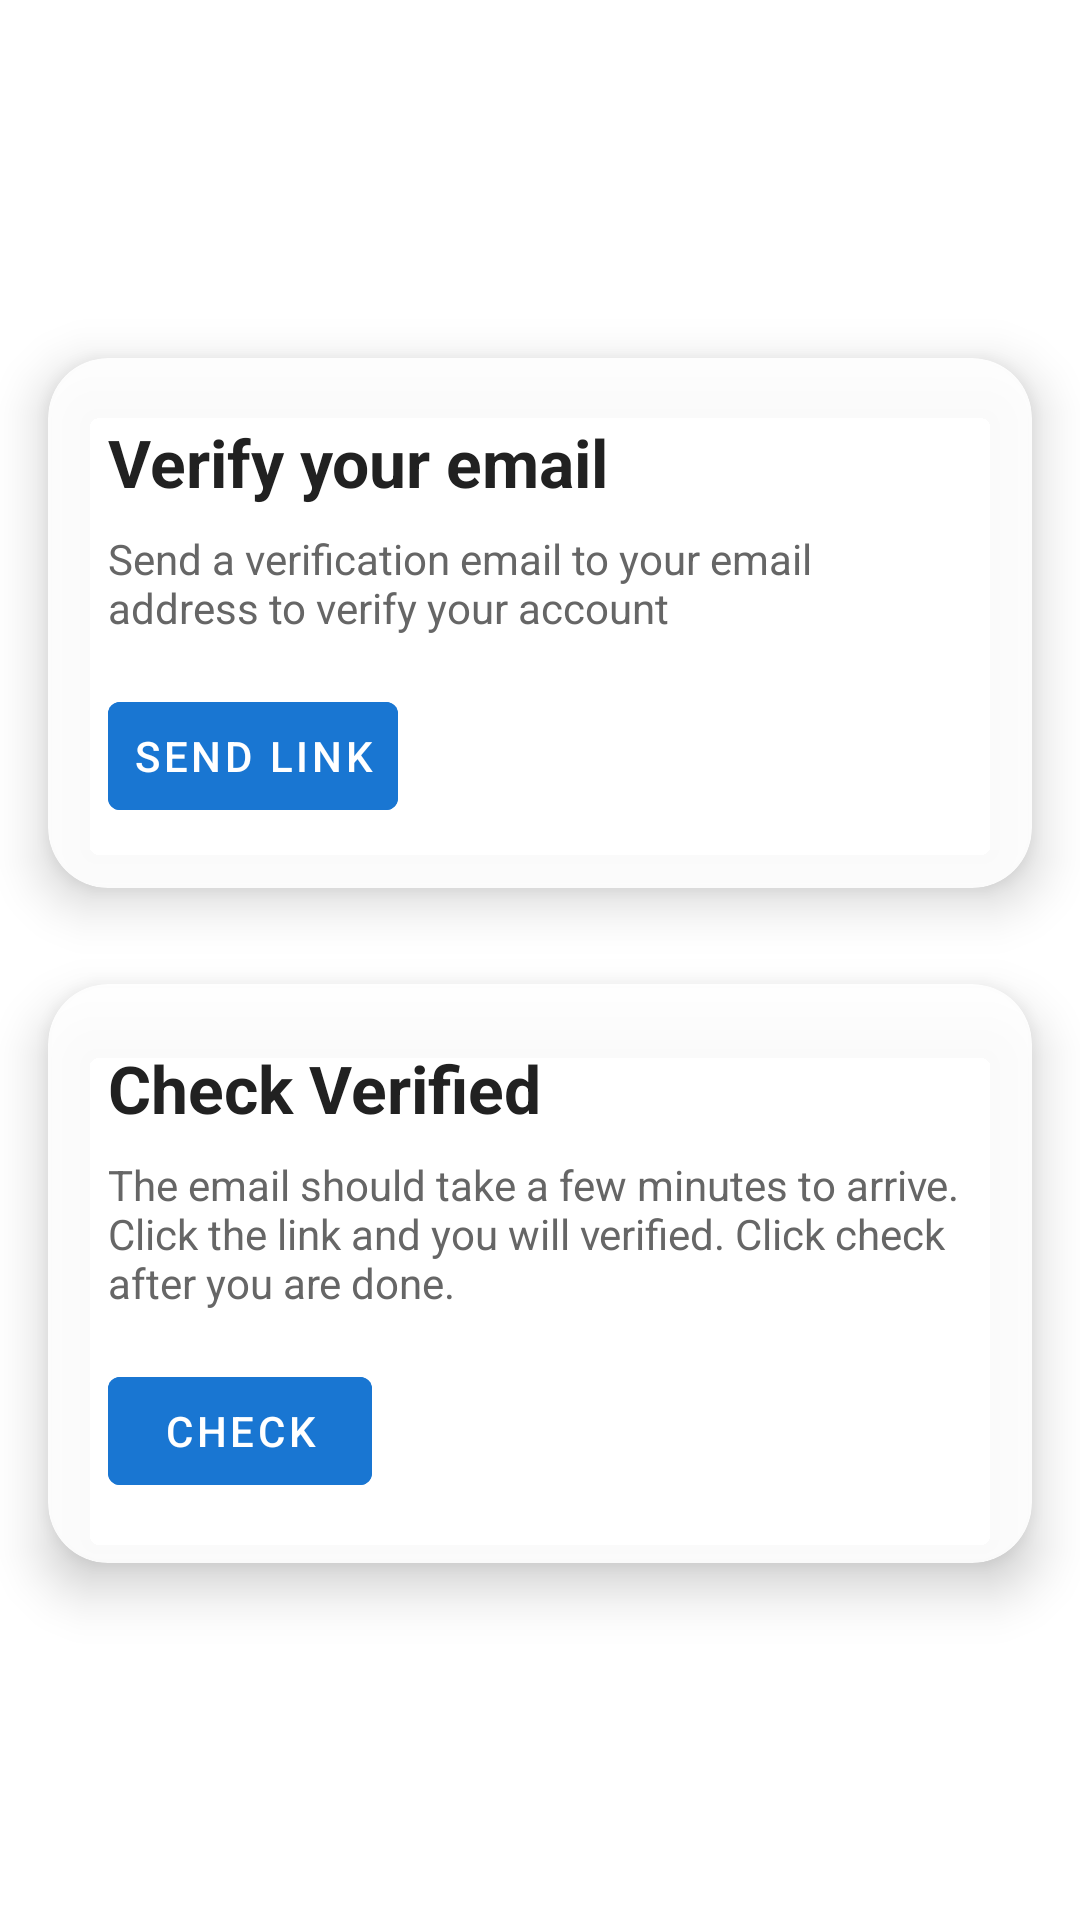

Produce the Android XML layout that renders to this screen, including the resource entries it uses.
<!-- AndroidManifest.xml: application theme Theme.DutStudentRecruitment -->
<!-- res/layout/activity_verify.xml -->
<?xml version="1.0" encoding="utf-8"?>
<androidx.constraintlayout.widget.ConstraintLayout xmlns:android="http://schemas.android.com/apk/res/android"
    xmlns:app="http://schemas.android.com/apk/res-auto"
    xmlns:tools="http://schemas.android.com/tools"
    android:id="@+id/motionLayout"
    android:layout_width="match_parent"
    android:layout_height="match_parent"
    android:background="@android:color/white"
    app:layoutDescription="@xml/scene_main"
    tools:context=".VerifyActivity">

    <androidx.cardview.widget.CardView
        android:id="@+id/studentCard"
        android:layout_width="0dp"
        android:layout_height="wrap_content"
        android:layout_margin="16dp"
        app:cardCornerRadius="20dp"
        app:cardElevation="10dp"
        app:cardBackgroundColor="#E6FFFFFF"
        app:layout_constraintVertical_chainStyle="packed"
        app:layout_constraintTop_toTopOf="parent"
        app:layout_constraintBottom_toTopOf="@id/studentCard1"
        app:layout_constraintStart_toStartOf="parent"
        app:layout_constraintEnd_toEndOf="parent">

        <LinearLayout
            android:layout_width="match_parent"
            android:layout_height="wrap_content"
            android:orientation="vertical"
            android:padding="20dp">

            <TextView
                android:id="@+id/studentTitle"
                android:layout_width="wrap_content"
                android:layout_height="wrap_content"
                android:text="Verify your email"
                android:textColor="#212121"
                android:textSize="22sp"
                android:textStyle="bold" />

            <TextView
                android:id="@+id/studentDescription"
                android:layout_width="match_parent"
                android:layout_height="wrap_content"
                android:layout_marginTop="8dp"
                android:text="Send a verification email to your email address to verify your account"
                android:textColor="#666666" />

            <com.google.android.material.button.MaterialButton
                android:id="@+id/buttonSend"
                style="@style/Widget.MaterialComponents.Button.TextButton"
                android:layout_width="wrap_content"
                android:layout_height="wrap_content"
                android:layout_marginTop="16dp"
                android:backgroundTint="@color/blue_700"
                android:icon="@drawable/ic_student"
                android:text="Send Link"
                android:textColor="@android:color/white"
                app:iconTint="@android:color/white" />
        </LinearLayout>
    </androidx.cardview.widget.CardView>

    <androidx.cardview.widget.CardView
        android:id="@+id/studentCard1"
        android:layout_width="0dp"
        android:layout_height="wrap_content"
        android:layout_margin="16dp"
        app:cardCornerRadius="20dp"
        app:cardElevation="10dp"
        app:cardBackgroundColor="#E6FFFFFF"
        app:layout_constraintTop_toBottomOf="@id/studentCard"
        app:layout_constraintBottom_toBottomOf="parent"
        app:layout_constraintStart_toStartOf="parent"
        app:layout_constraintEnd_toEndOf="parent">

        <LinearLayout
            android:layout_width="match_parent"
            android:layout_height="wrap_content"
            android:orientation="vertical"
            android:padding="20dp">

            <TextView
                android:id="@+id/studentTitle1"
                android:layout_width="wrap_content"
                android:layout_height="wrap_content"
                android:text="Check Verified"
                android:textColor="#212121"
                android:textSize="22sp"
                android:textStyle="bold" />

            <TextView
                android:id="@+id/studentDescription1"
                android:layout_width="match_parent"
                android:layout_height="wrap_content"
                android:layout_marginTop="8dp"
                android:text="The email should take a few minutes to arrive. Click the link and you will verified. Click check after you are done."
                android:textColor="#666666" />

            <com.google.android.material.button.MaterialButton
                android:id="@+id/buttonCheck"
                style="@style/Widget.MaterialComponents.Button.TextButton"
                android:layout_width="wrap_content"
                android:layout_height="wrap_content"
                android:layout_marginTop="16dp"
                android:backgroundTint="@color/blue_700"
                android:icon="@drawable/ic_student"
                android:text="Check"
                android:textColor="@android:color/white"
                app:iconTint="@android:color/white"/>
        </LinearLayout>
    </androidx.cardview.widget.CardView>
</androidx.constraintlayout.widget.ConstraintLayout>
<!-- resources referenced by this layout -->
<resources>
  <color name="blue_700">#1976D2</color>
  <style name="Theme.DutStudentRecruitment" parent="Base.Theme.DutStudentRecruitment" />
  <style name="Base.Theme.DutStudentRecruitment" parent="Theme.Material3.DayNight.NoActionBar">
          <item name="cornerFamily">rounded</item>
          <item name="cornerSize">50%</item>
          
          
      </style>
</resources>
